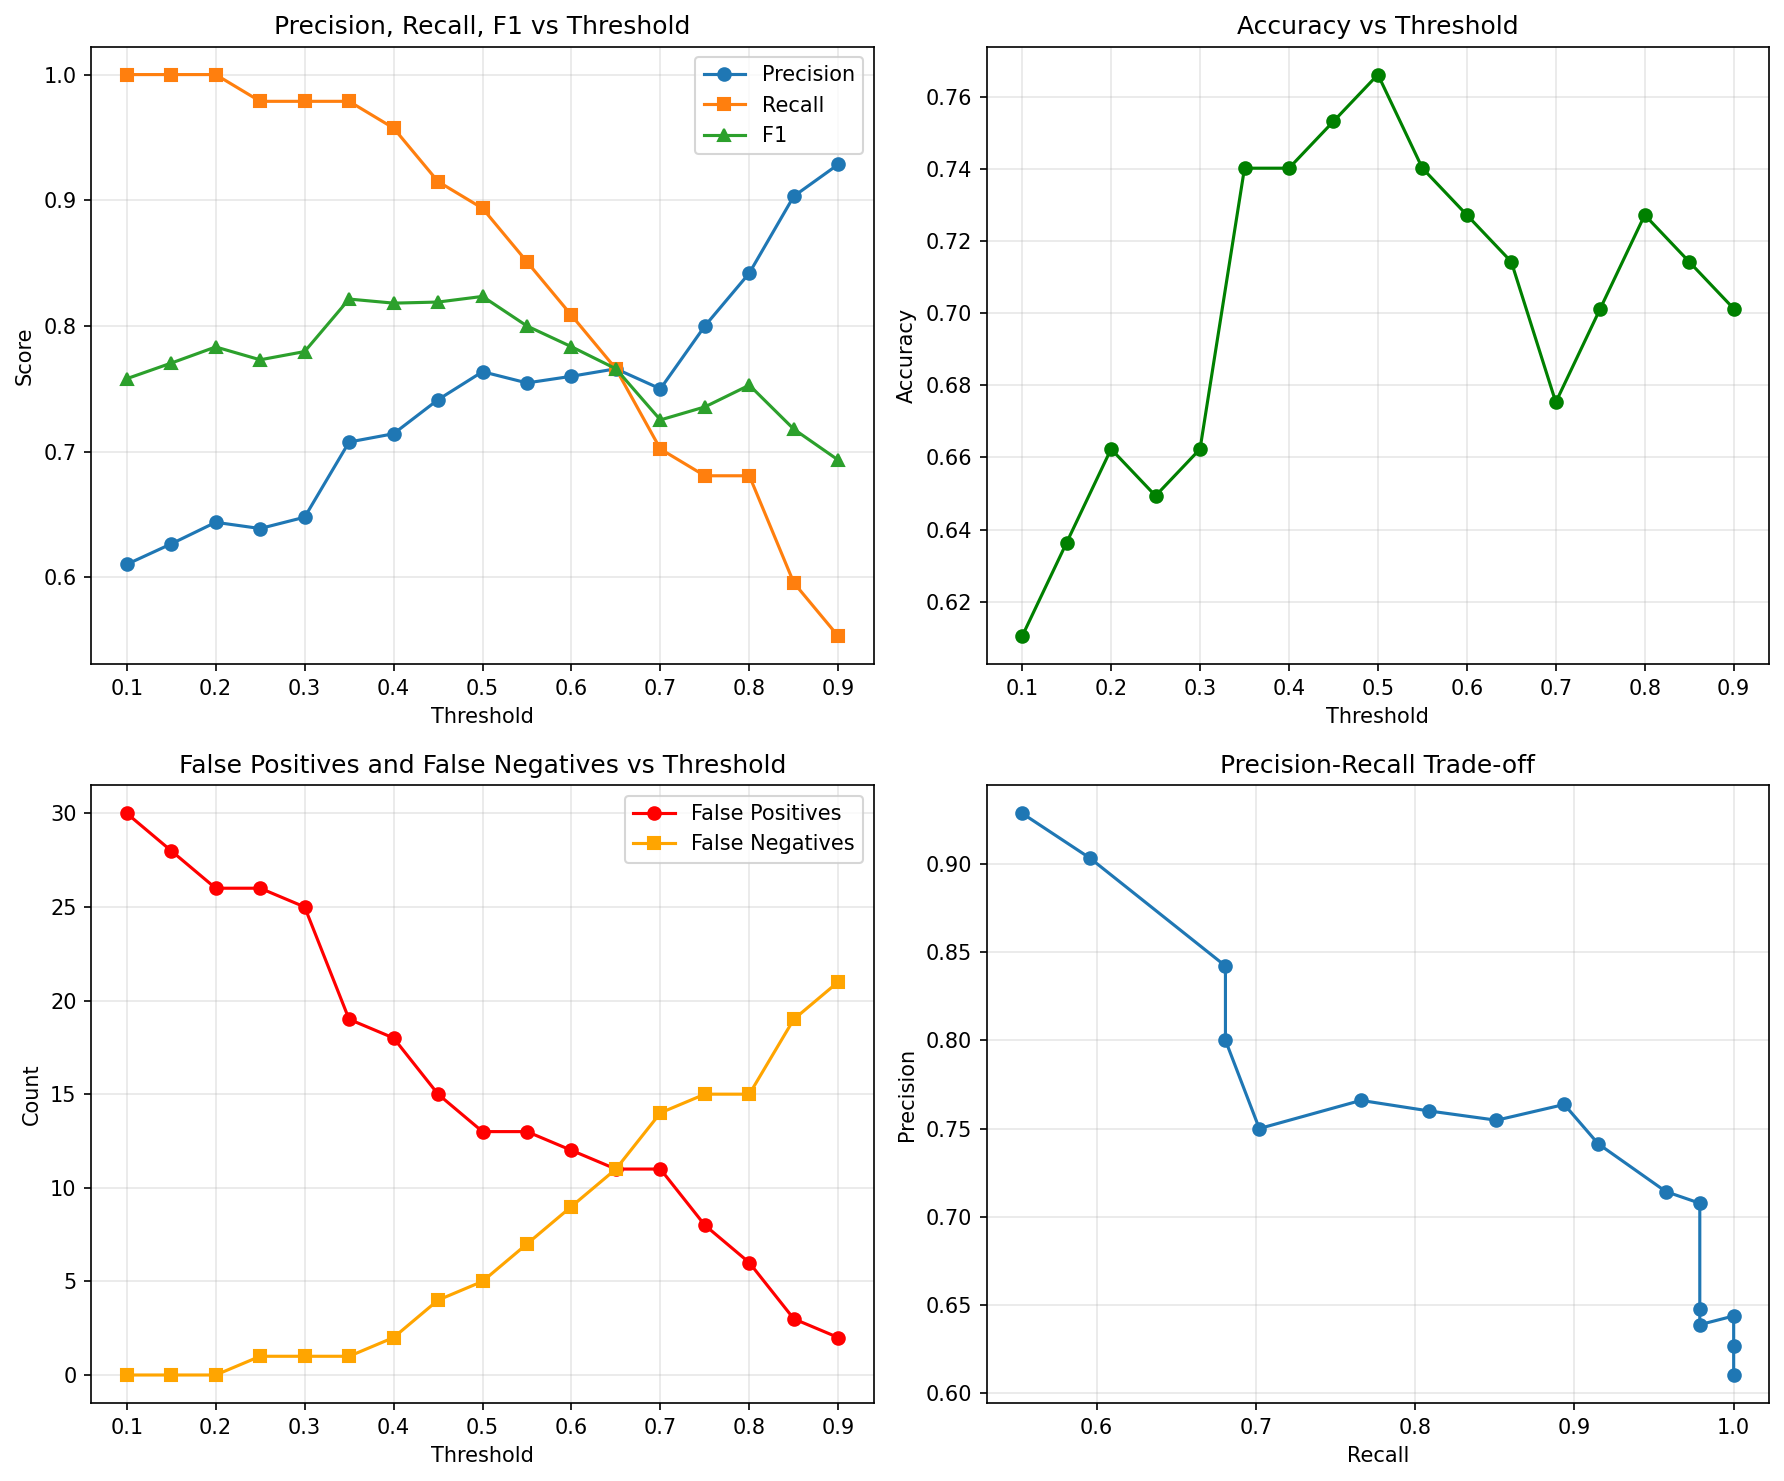

Values plotted in this chart, from the file beside it:
threshold, accuracy, precision, recall, f1, fp, fn
0.1, 0.6104, 0.6104, 1.0, 0.7581, 30, 0
0.15, 0.6364, 0.6267, 1.0, 0.7705, 28, 0
0.2, 0.6623, 0.6438, 1.0, 0.7833, 26, 0
0.25, 0.6494, 0.6389, 0.9787, 0.7731, 26, 1
0.3, 0.6623, 0.6479, 0.9787, 0.7797, 25, 1
0.35, 0.7403, 0.7077, 0.9787, 0.8214, 19, 1
0.4, 0.7403, 0.7143, 0.9574, 0.8182, 18, 2
0.45, 0.7532, 0.7414, 0.9149, 0.819, 15, 4
0.5, 0.7662, 0.7636, 0.8936, 0.8235, 13, 5
0.55, 0.7403, 0.7547, 0.8511, 0.8, 13, 7
0.6, 0.7273, 0.76, 0.8085, 0.7835, 12, 9
0.65, 0.7143, 0.766, 0.766, 0.766, 11, 11
0.7, 0.6753, 0.75, 0.7021, 0.7253, 11, 14
0.75, 0.7013, 0.8, 0.6809, 0.7356, 8, 15
0.8, 0.7273, 0.8421, 0.6809, 0.7529, 6, 15
0.85, 0.7143, 0.9032, 0.5957, 0.7179, 3, 19
0.9, 0.7013, 0.9286, 0.5532, 0.6933, 2, 21
